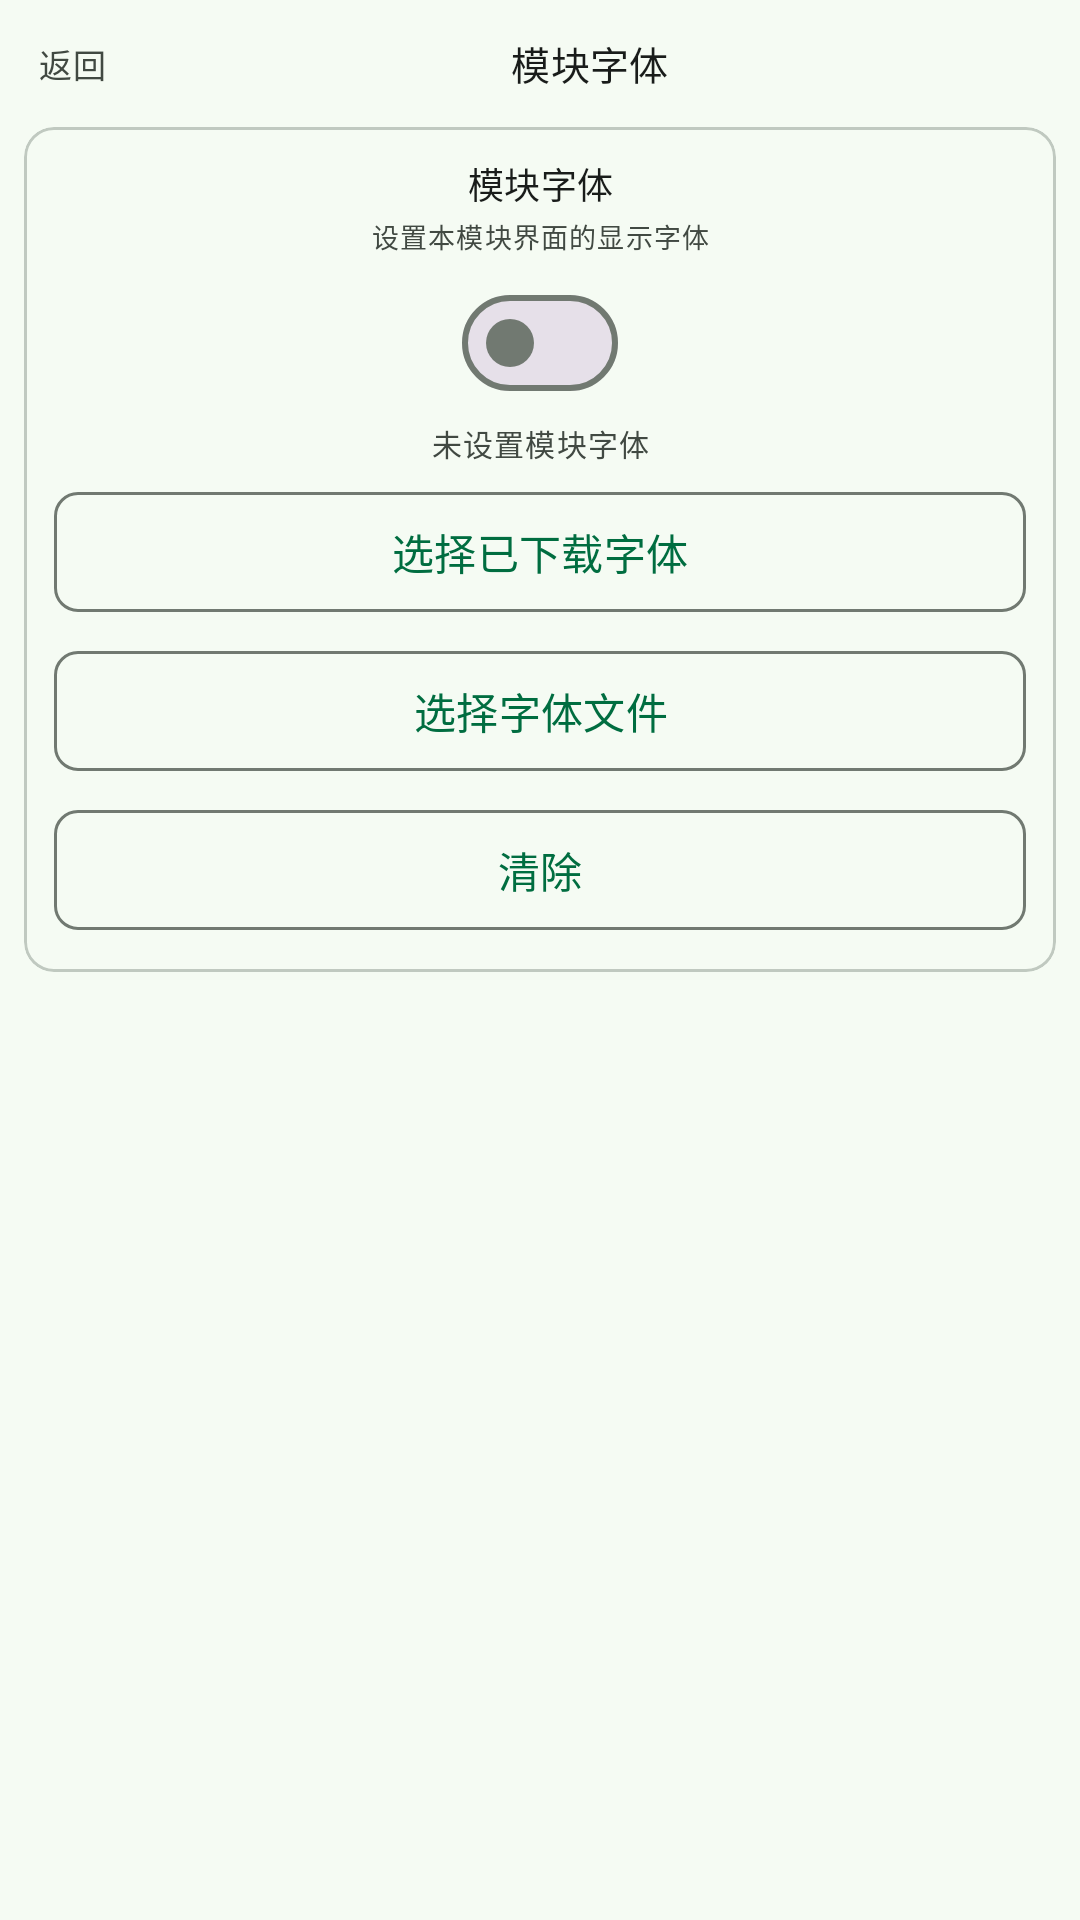

Android layout source for this screen:
<!-- AndroidManifest.xml: application theme Theme.LaoliHookTools -->
<!-- res/layout/activity_module_font.xml -->
<?xml version="1.0" encoding="utf-8"?>
<ScrollView xmlns:android="http://schemas.android.com/apk/res/android"
    xmlns:app="http://schemas.android.com/apk/res-auto"
    android:layout_width="match_parent"
    android:layout_height="match_parent"
    android:fillViewport="true"
    android:scrollbars="none"
    android:overScrollMode="never"
    android:background="@color/md_background">

    <LinearLayout
        android:layout_width="match_parent"
        android:layout_height="wrap_content"
        android:orientation="vertical"
        android:padding="@dimen/watch_screen_padding">

        
        <LinearLayout
            android:layout_width="match_parent"
            android:layout_height="wrap_content"
            android:orientation="horizontal"
            android:gravity="center_vertical">

            <TextView
                android:id="@+id/btnBack"
                android:layout_width="wrap_content"
                android:layout_height="wrap_content"
                android:padding="@dimen/space_sm"
                android:text="@string/back"
                android:textAppearance="?attr/textAppearanceBodyMedium"
                android:textColor="@color/md_on_surface_variant" />

            <TextView
                android:layout_width="0dp"
                android:layout_height="wrap_content"
                android:layout_weight="1"
                android:gravity="center"
                android:text="@string/module_font_title"
                android:textAppearance="?attr/textAppearanceTitleMedium"
                android:textColor="@color/md_on_surface" />
        </LinearLayout>

        
        <com.google.android.material.card.MaterialCardView
            android:layout_width="match_parent"
            android:layout_height="wrap_content"
            android:layout_marginTop="@dimen/space_md"
            app:cardBackgroundColor="@color/md_surface"
            app:cardCornerRadius="@dimen/card_radius"
            app:cardElevation="@dimen/card_elevation"
            app:strokeColor="@color/md_outline_variant"
            app:strokeWidth="1dp">

            <LinearLayout
                android:layout_width="match_parent"
                android:layout_height="wrap_content"
                android:orientation="vertical"
                android:padding="@dimen/space_lg">

                <TextView
                    android:layout_width="match_parent"
                    android:layout_height="wrap_content"
                    android:gravity="center"
                    android:text="@string/module_font_title"
                    android:textAppearance="?attr/textAppearanceTitleSmall"
                    android:textColor="@color/md_on_surface" />

                <TextView
                    android:layout_width="match_parent"
                    android:layout_height="wrap_content"
                    android:layout_marginTop="@dimen/space_xs"
                    android:gravity="center"
                    android:text="@string/module_font_desc"
                    android:textAppearance="?attr/textAppearanceLabelSmall"
                    android:textColor="@color/md_on_surface_variant" />

                <com.google.android.material.materialswitch.MaterialSwitch
                    android:id="@+id/switchModuleFont"
                    android:layout_width="wrap_content"
                    android:layout_height="wrap_content"
                    android:layout_gravity="center"
                    android:layout_marginTop="@dimen/space_sm" />

                <TextView
                    android:id="@+id/tvModuleFontState"
                    android:layout_width="match_parent"
                    android:layout_height="wrap_content"
                    android:layout_marginTop="@dimen/space_xs"
                    android:gravity="center"
                    android:text="@string/module_font_not_set"
                    android:textAppearance="?attr/textAppearanceLabelMedium"
                    android:textColor="@color/md_on_surface_variant" />

                <com.google.android.material.button.MaterialButton
                    android:id="@+id/btnSelectDownloaded"
                    style="?attr/materialButtonOutlinedStyle"
                    android:layout_width="match_parent"
                    android:layout_height="wrap_content"
                    android:layout_marginTop="@dimen/space_sm"
                    android:text="@string/font_select_downloaded"
                    app:cornerRadius="@dimen/card_radius_small" />

                <com.google.android.material.button.MaterialButton
                    android:id="@+id/btnSelectFile"
                    style="?attr/materialButtonOutlinedStyle"
                    android:layout_width="match_parent"
                    android:layout_height="wrap_content"
                    android:layout_marginTop="@dimen/space_sm"
                    android:text="@string/select_font"
                    app:cornerRadius="@dimen/card_radius_small" />

                <com.google.android.material.button.MaterialButton
                    android:id="@+id/btnClear"
                    style="?attr/materialButtonOutlinedStyle"
                    android:layout_width="match_parent"
                    android:layout_height="wrap_content"
                    android:layout_marginTop="@dimen/space_sm"
                    android:text="@string/clear_image"
                    app:cornerRadius="@dimen/card_radius_small" />
            </LinearLayout>
        </com.google.android.material.card.MaterialCardView>
    </LinearLayout>
</ScrollView>
<!-- resources referenced by this layout -->
<resources>
  <color name="md_background">#F5FBF3</color>
  <color name="md_on_surface">#191C1A</color>
  <color name="md_on_surface_variant">#414942</color>
  <color name="md_outline_variant">#C0C9C0</color>
  <color name="md_surface">#F5FBF3</color>
  <dimen name="card_elevation">0dp</dimen>
  <dimen name="card_radius">10dp</dimen>
  <dimen name="card_radius_small">8dp</dimen>
  <dimen name="space_lg">10dp</dimen>
  <dimen name="space_md">8dp</dimen>
  <dimen name="space_sm">5dp</dimen>
  <dimen name="space_xs">2dp</dimen>
  <dimen name="watch_screen_padding">8dp</dimen>
  <string name="back">返回</string>
  <string name="clear_image">清除</string>
  <string name="font_select_downloaded">选择已下载字体</string>
  <string name="module_font_desc">设置本模块界面的显示字体</string>
  <string name="module_font_not_set">未设置模块字体</string>
  <string name="module_font_title">模块字体</string>
  <string name="select_font">选择字体文件</string>
  <color name="md_primary">#006D40</color>
  <color name="md_on_primary">#FFFFFF</color>
  <color name="md_primary_container">#8DF8B7</color>
  <color name="md_on_primary_container">#002111</color>
  <color name="md_secondary">#4C6358</color>
  <color name="md_on_secondary">#FFFFFF</color>
  <color name="md_secondary_container">#CFE9DA</color>
  <color name="md_on_secondary_container">#092016</color>
  <color name="md_tertiary">#426278</color>
  <color name="md_on_tertiary">#FFFFFF</color>
  <color name="md_tertiary_container">#C7E7FF</color>
  <color name="md_on_tertiary_container">#001E2F</color>
  <color name="md_error">#BA1A1A</color>
  <color name="md_on_error">#FFFFFF</color>
  <color name="md_error_container">#FFDAD6</color>
  <color name="md_on_error_container">#410002</color>
  <color name="md_on_background">#191C1A</color>
  <color name="md_surface_variant">#DCE5DC</color>
  <color name="md_outline">#717971</color>
  <!-- drawable bg_round_watch_window (drawable) -->
  <?xml version="1.0" encoding="utf-8"?>
  <layer-list xmlns:android="http://schemas.android.com/apk/res/android">
      <item android:drawable="@color/md_background" />
  </layer-list>
  <style name="ShapeAppearance.Laoli.Small" parent="">
          <item name="cornerFamily">rounded</item>
          <item name="cornerSize">12dp</item>
      </style>
  <style name="ShapeAppearance.Laoli.Medium" parent="">
          <item name="cornerFamily">rounded</item>
          <item name="cornerSize">16dp</item>
      </style>
  <style name="ShapeAppearance.Laoli.Large" parent="">
          <item name="cornerFamily">rounded</item>
          <item name="cornerSize">28dp</item>
      </style>
  <style name="TextAppearance.Laoli.TitleMedium" parent="TextAppearance.Material3.TitleMedium">
          <item name="android:textSize">13sp</item>
      </style>
  <style name="TextAppearance.Laoli.TitleSmall" parent="TextAppearance.Material3.TitleSmall">
          <item name="android:textSize">12sp</item>
      </style>
  <style name="TextAppearance.Laoli.BodyMedium" parent="TextAppearance.Material3.BodyMedium">
          <item name="android:textSize">11sp</item>
      </style>
  <style name="TextAppearance.Laoli.LabelMedium" parent="TextAppearance.Material3.LabelMedium">
          <item name="android:textSize">10sp</item>
      </style>
  <style name="TextAppearance.Laoli.LabelSmall" parent="TextAppearance.Material3.LabelSmall">
          <item name="android:textSize">9sp</item>
      </style>
</resources>
